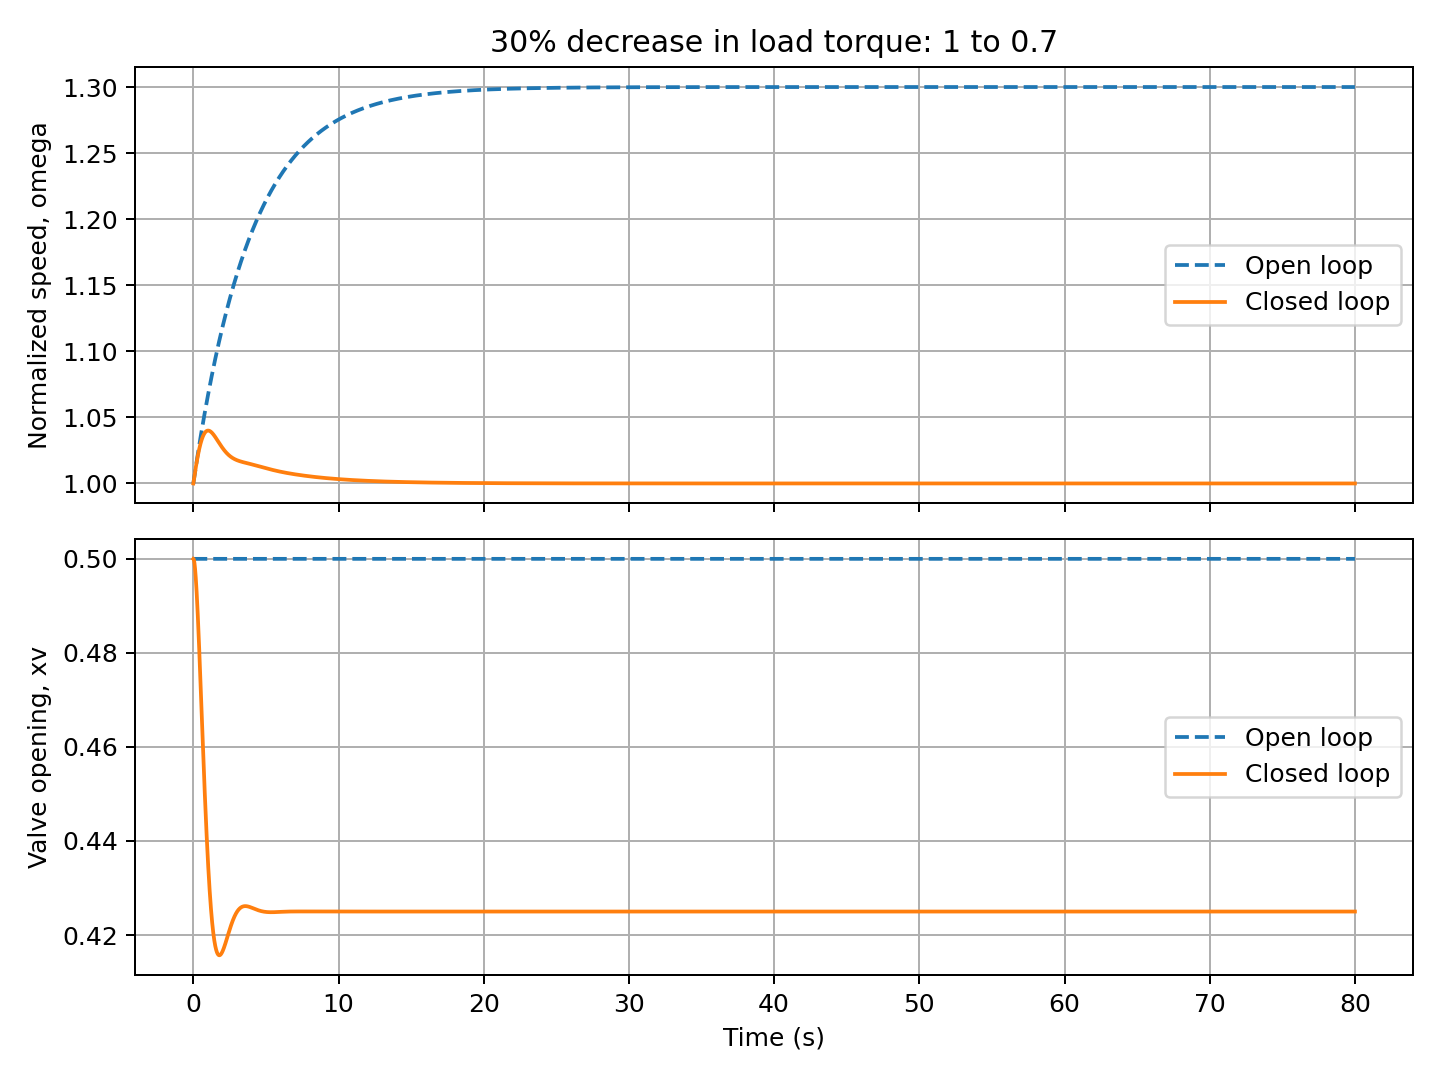

Values plotted in this chart, from the file beside it:
time_s, disturbance_d, omega_open_loop, omega_closed_loop, xv_open_loop, xv_closed_loop
0.0, -0.3, 1.0, 1.0, 0.5, 0.5
0.002, -0.3, 1, 1, 0.5, 0.5
0.004, -0.3, 1, 1, 0.5, 0.5
0.006, -0.3, 1, 1, 0.5, 0.5
0.008, -0.3, 1.001, 1.001, 0.5, 0.5
0.01, -0.3, 1.001, 1.001, 0.5, 0.5
0.012, -0.3, 1.001, 1.001, 0.5, 0.5
0.014, -0.3, 1.001, 1.001, 0.5, 0.5
0.016, -0.3, 1.001, 1.001, 0.5, 0.5
0.018, -0.3, 1.001, 1.001, 0.5, 0.4999
0.02, -0.3, 1.001, 1.001, 0.5, 0.4999
0.022, -0.3, 1.002, 1.002, 0.5, 0.4999
0.024, -0.3, 1.002, 1.002, 0.5, 0.4999
0.026, -0.3, 1.002, 1.002, 0.5, 0.4999
0.028, -0.3, 1.002, 1.002, 0.5, 0.4999
0.03, -0.3, 1.002, 1.002, 0.5, 0.4999
0.032, -0.3, 1.002, 1.002, 0.5, 0.4998
0.034, -0.3, 1.003, 1.003, 0.5, 0.4998
0.036, -0.3, 1.003, 1.003, 0.5, 0.4998
0.038, -0.3, 1.003, 1.003, 0.5, 0.4998
0.04, -0.3, 1.003, 1.003, 0.5, 0.4997
0.042, -0.3, 1.003, 1.003, 0.5, 0.4997
0.044, -0.3, 1.003, 1.003, 0.5, 0.4997
0.046, -0.3, 1.003, 1.003, 0.5, 0.4997
0.048, -0.3, 1.004, 1.004, 0.5, 0.4996
0.05, -0.3, 1.004, 1.004, 0.5, 0.4996
0.052, -0.3, 1.004, 1.004, 0.5, 0.4996
0.054, -0.3, 1.004, 1.004, 0.5, 0.4995
0.056, -0.3, 1.004, 1.004, 0.5, 0.4995
0.058, -0.3, 1.004, 1.004, 0.5, 0.4995
0.06, -0.3, 1.004, 1.004, 0.5, 0.4994
0.062, -0.3, 1.005, 1.005, 0.5, 0.4994
0.064, -0.3, 1.005, 1.005, 0.5, 0.4994
0.066, -0.3, 1.005, 1.005, 0.5, 0.4993
0.068, -0.3, 1.005, 1.005, 0.5, 0.4993
0.07, -0.3, 1.005, 1.005, 0.5, 0.4992
0.072, -0.3, 1.005, 1.005, 0.5, 0.4992
0.074, -0.3, 1.005, 1.005, 0.5, 0.4991
0.076, -0.3, 1.006, 1.006, 0.5, 0.4991
0.078, -0.3, 1.006, 1.006, 0.5, 0.499
0.08, -0.3, 1.006, 1.006, 0.5, 0.499
0.082, -0.3, 1.006, 1.006, 0.5, 0.499
0.084, -0.3, 1.006, 1.006, 0.5, 0.4989
0.086, -0.3, 1.006, 1.006, 0.5, 0.4988
0.088, -0.3, 1.007, 1.006, 0.5, 0.4988
0.09, -0.3, 1.007, 1.007, 0.5, 0.4987
0.092, -0.3, 1.007, 1.007, 0.5, 0.4987
0.094, -0.3, 1.007, 1.007, 0.5, 0.4986
0.096, -0.3, 1.007, 1.007, 0.5, 0.4986
0.098, -0.3, 1.007, 1.007, 0.5, 0.4985
0.1, -0.3, 1.007, 1.007, 0.5, 0.4985
0.102, -0.3, 1.008, 1.007, 0.5, 0.4984
0.104, -0.3, 1.008, 1.008, 0.5, 0.4983
0.106, -0.3, 1.008, 1.008, 0.5, 0.4983
0.108, -0.3, 1.008, 1.008, 0.5, 0.4982
0.11, -0.3, 1.008, 1.008, 0.5, 0.4982
0.112, -0.3, 1.008, 1.008, 0.5, 0.4981
0.114, -0.3, 1.008, 1.008, 0.5, 0.498
0.116, -0.3, 1.009, 1.008, 0.5, 0.498
0.118, -0.3, 1.009, 1.009, 0.5, 0.4979
... 39,941 more rows
